Labelled photos from "MasterDataset", an image-classification folder in shihabpk99/AI-Powered-Crop-Disease-Detection-System. The possible labels are: potato bacterial disease, potato fungal disease, potato healthy, potato late blight, rice blast, rice brown spot, rice healthy, rice sheath blight, rice tungro virus, wheat black point, wheat blast, wheat fusarium foot rot, wheat healthy, wheat leaf blight.

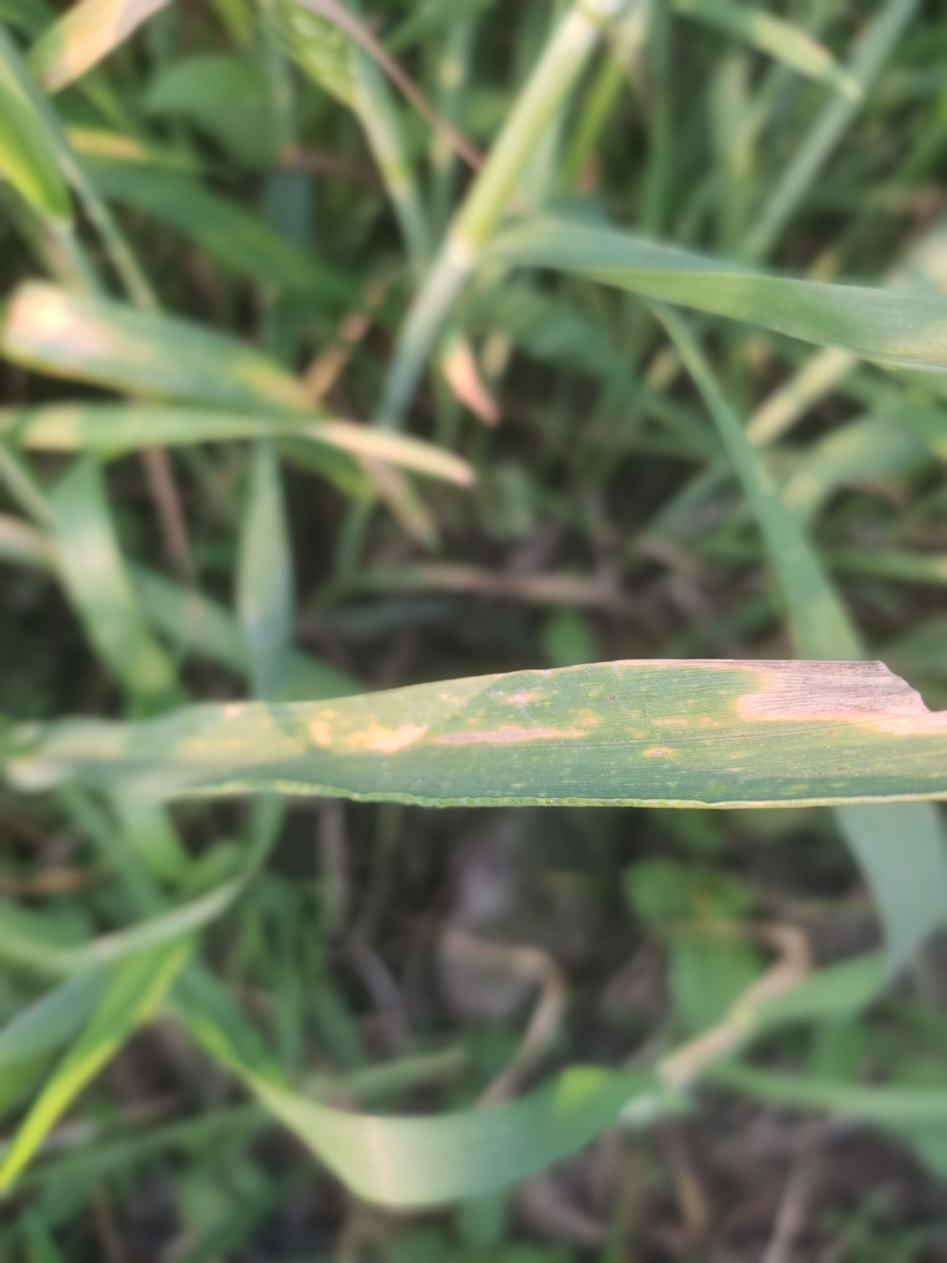
Label: wheat leaf blight

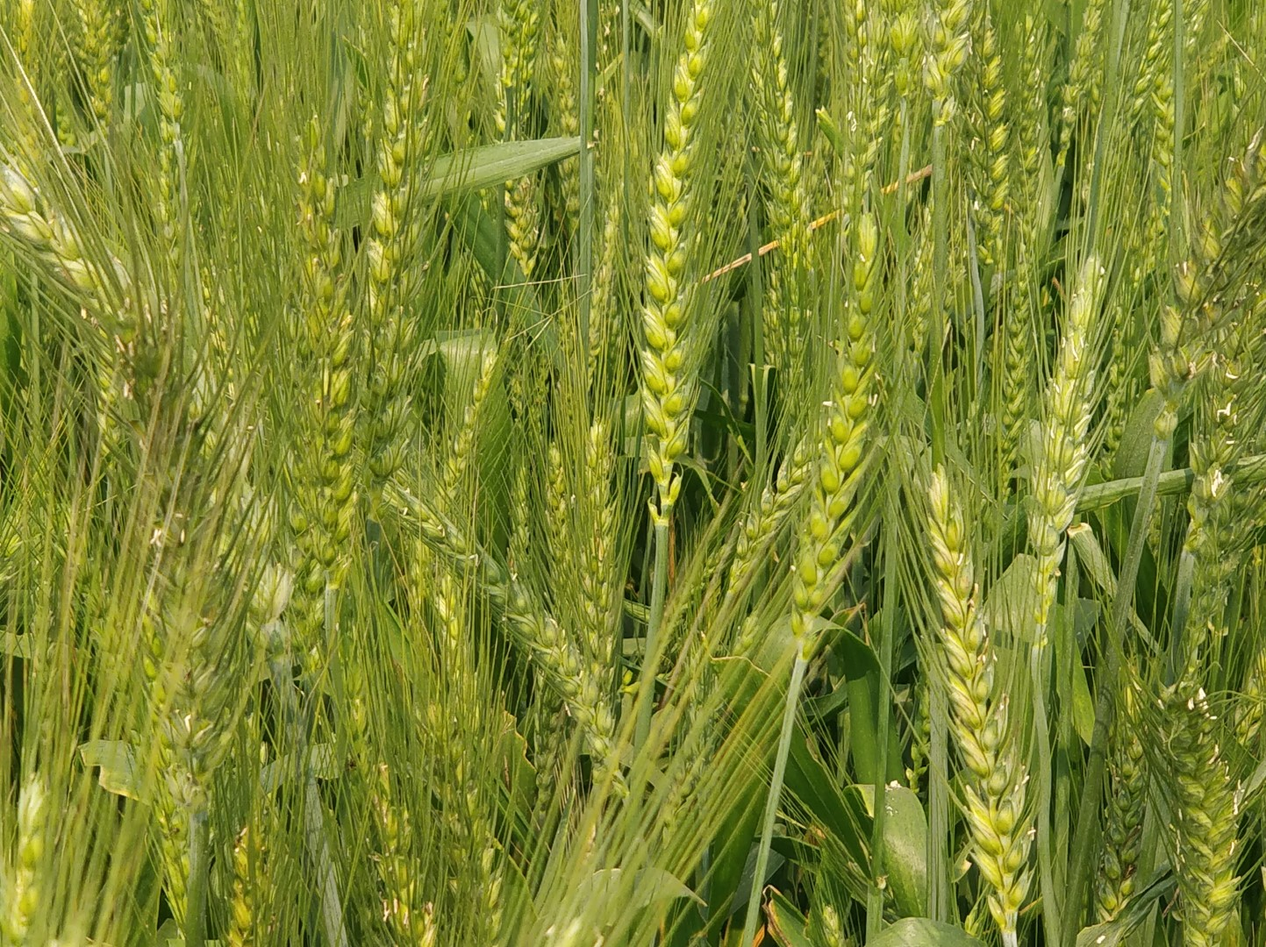
Label: wheat healthy

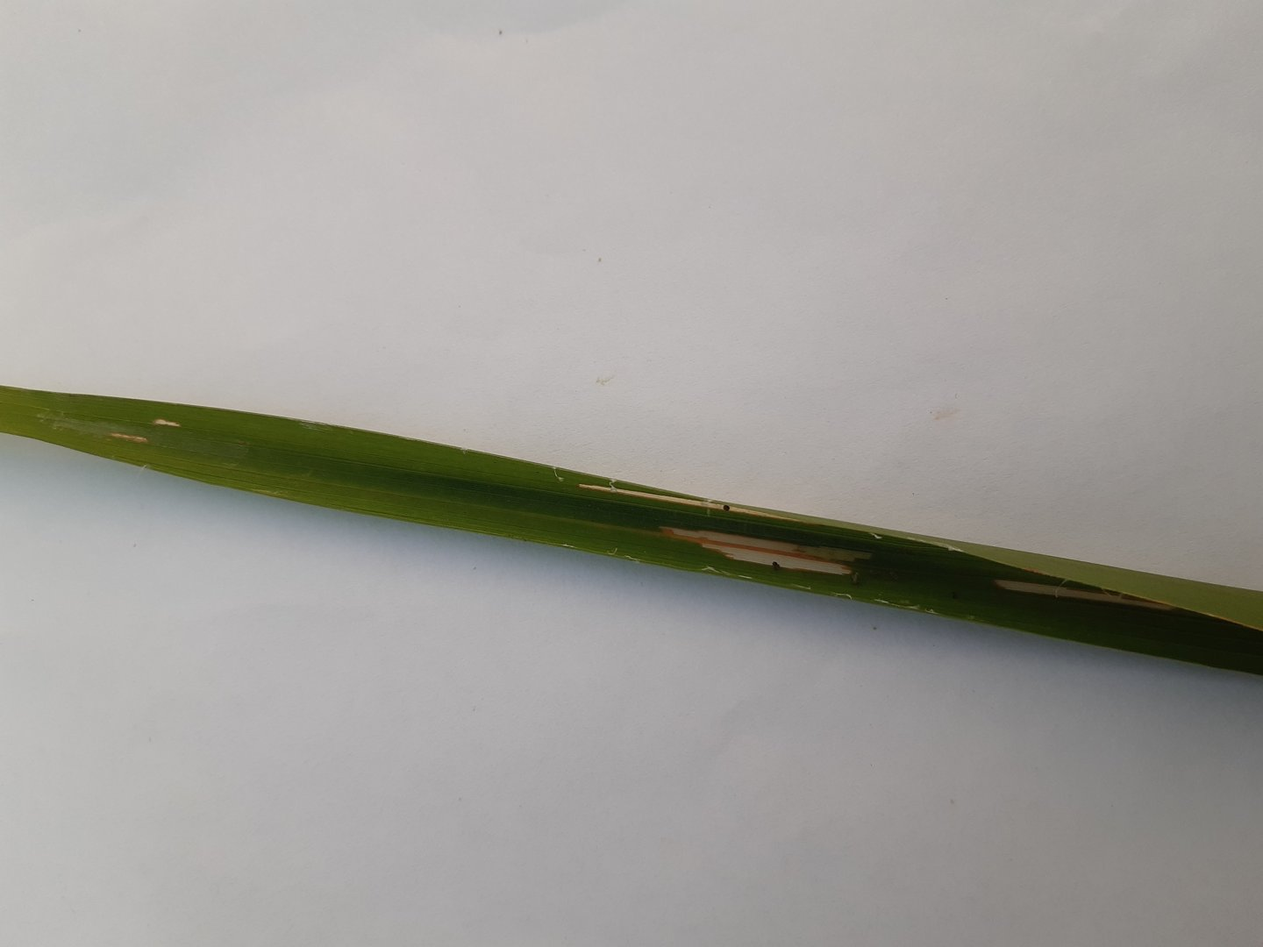
Label: rice sheath blight

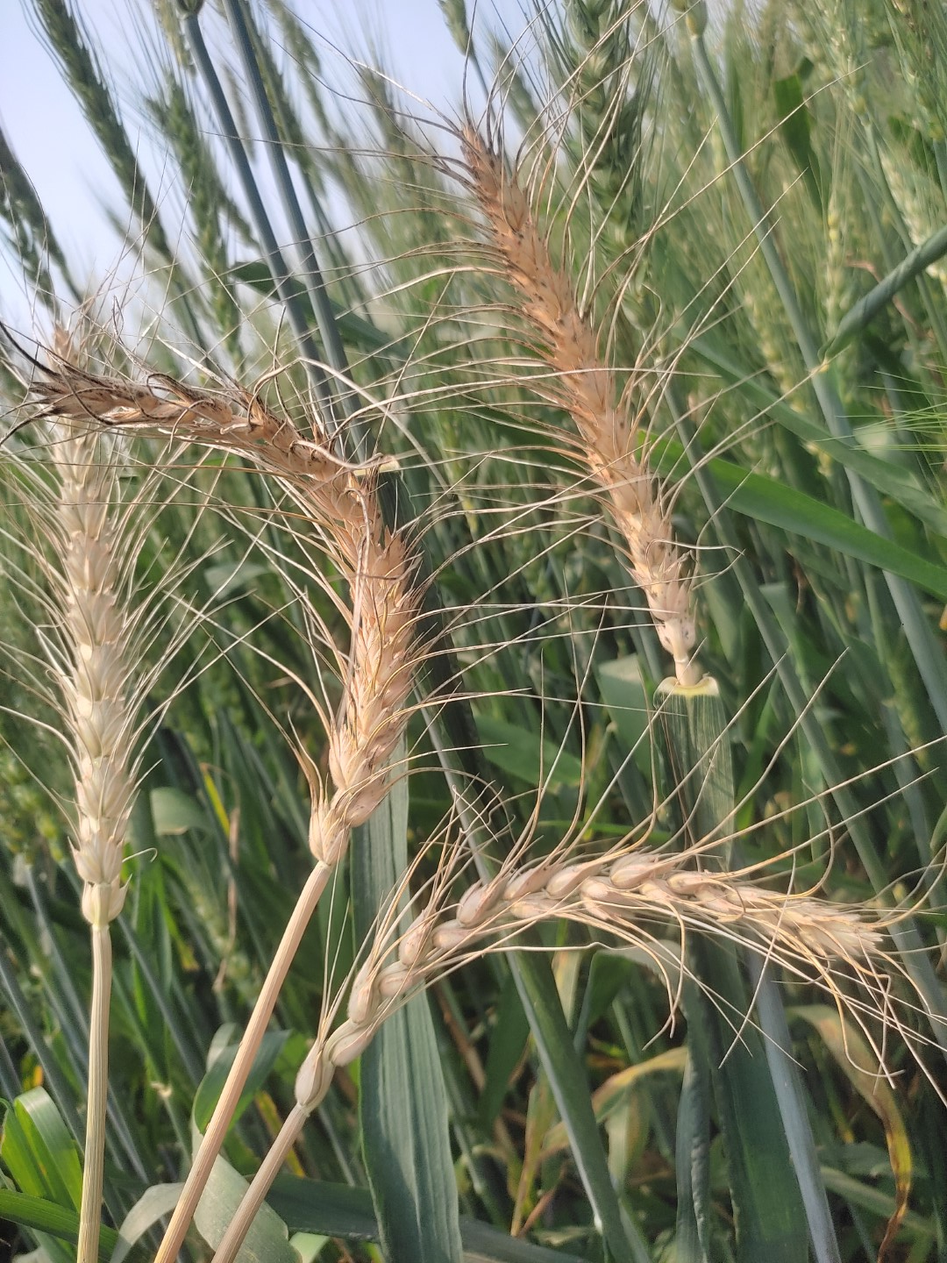
Label: wheat blast

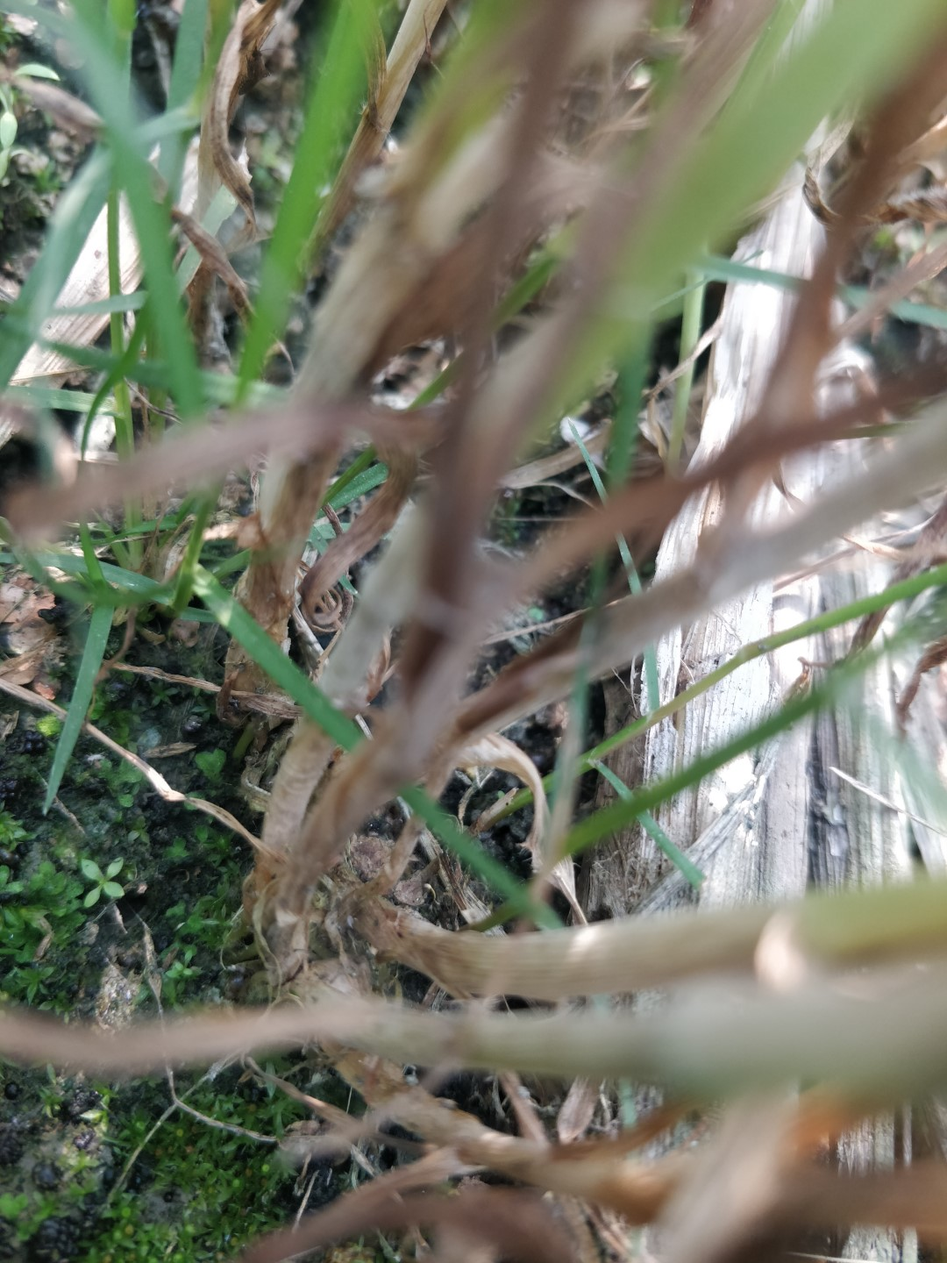
Label: wheat fusarium foot rot

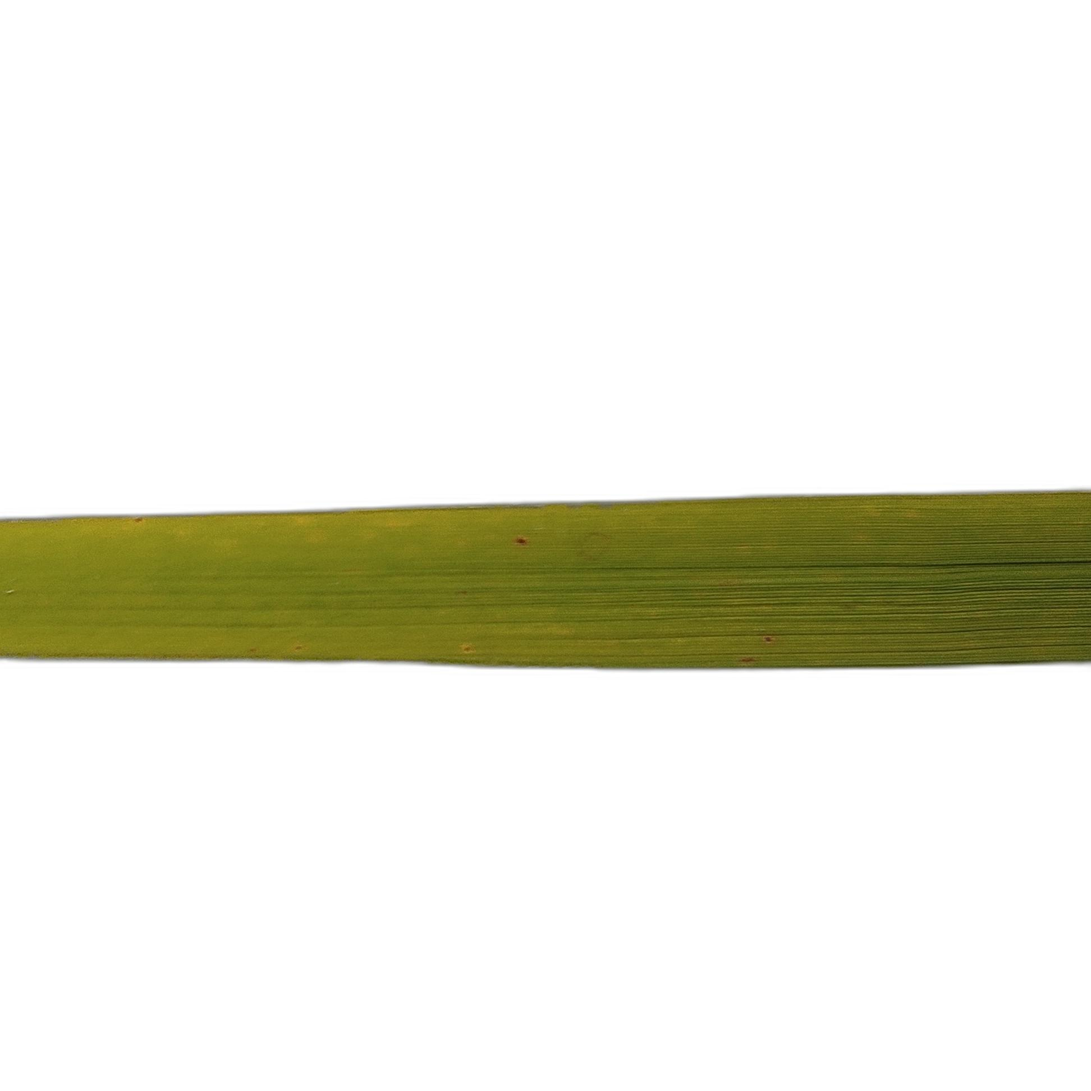
Label: rice tungro virus
